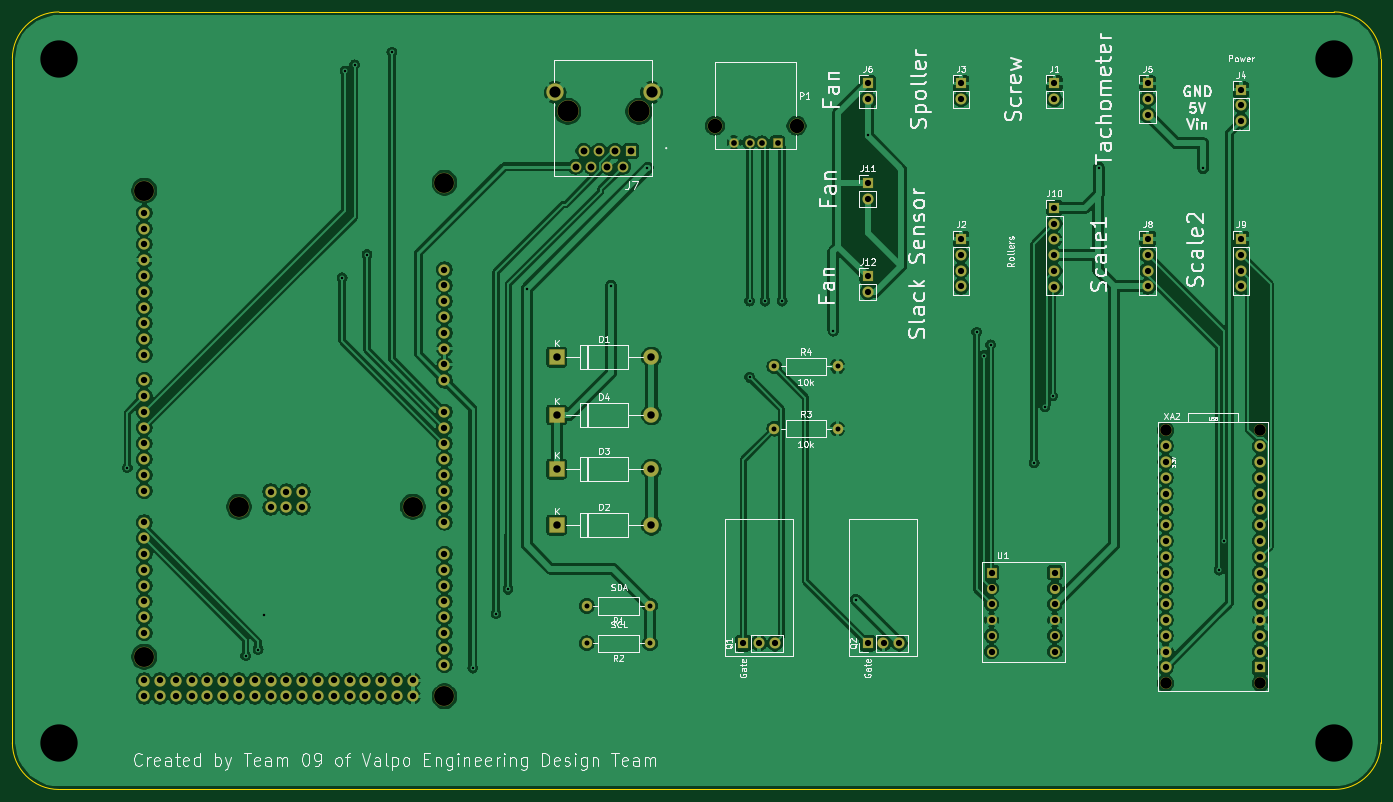
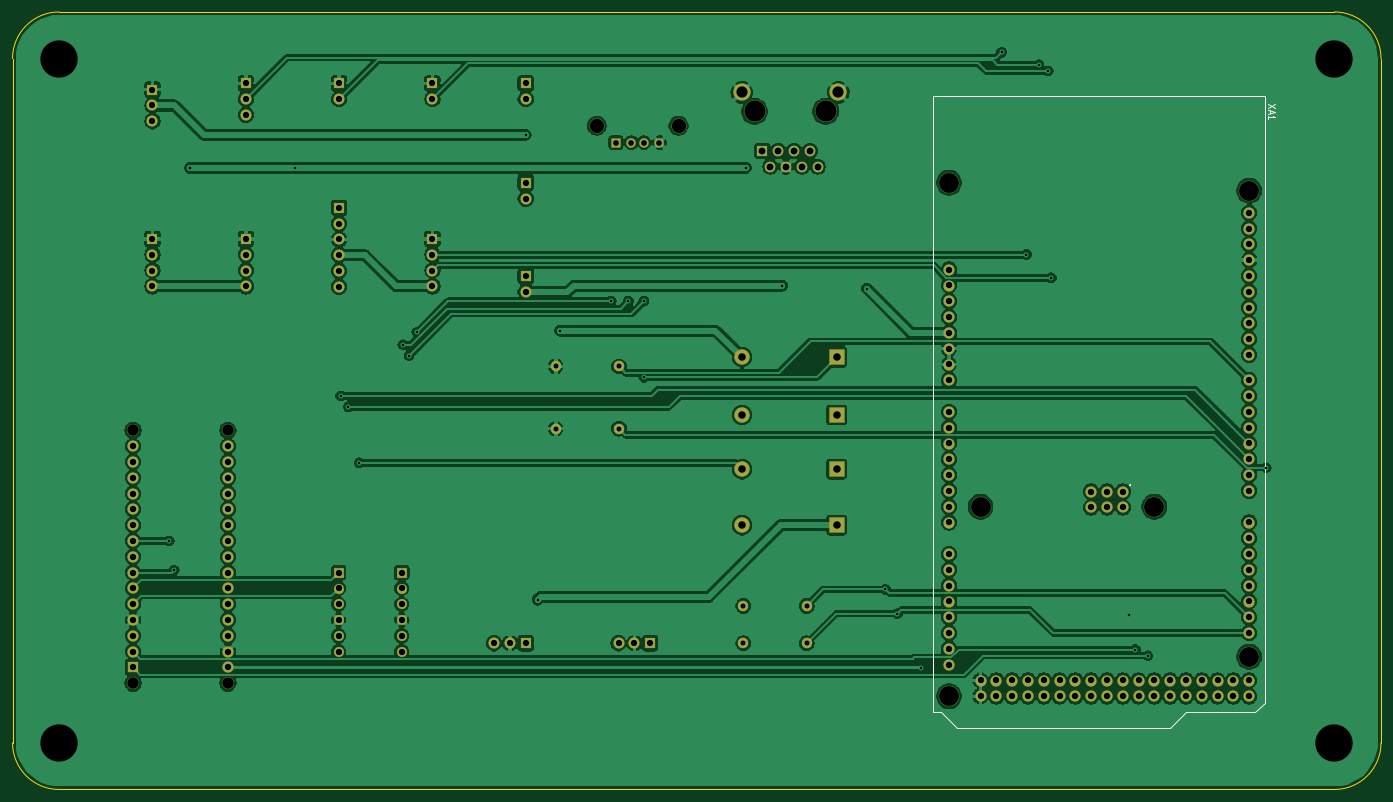
Circuit board: 9 layer files. Board 220.0 x 125.0 mm.
- bottom_copper: ControllerPCB-B_Cu.gbr (330287 bytes)
- bottom_mask: ControllerPCB-B_Mask.gbr (6781 bytes)
- bottom_silk: ControllerPCB-B_SilkS.gbr (1513 bytes)
- outline: ControllerPCB-Edge_Cuts.gbr (1038 bytes)
- top_copper: ControllerPCB-F_Cu.gbr (327933 bytes)
- top_mask: ControllerPCB-F_Mask.gbr (6781 bytes)
- top_silk: ControllerPCB-F_SilkS.gbr (66956 bytes)
- drill: ControllerPCB-NPTH.drl (523 bytes)
- drill: ControllerPCB-PTH.drl (3978 bytes)

=== bottom_copper: ControllerPCB-B_Cu.gbr (330287 bytes, source omitted) ===
=== bottom_mask: ControllerPCB-B_Mask.gbr ===
G04 #@! TF.GenerationSoftware,KiCad,Pcbnew,(5.1.6)-1*
G04 #@! TF.CreationDate,2021-03-30T14:44:02-05:00*
G04 #@! TF.ProjectId,ControllerPCB,436f6e74-726f-46c6-9c65-725043422e6b,rev?*
G04 #@! TF.SameCoordinates,Original*
G04 #@! TF.FileFunction,Soldermask,Bot*
G04 #@! TF.FilePolarity,Negative*
%FSLAX46Y46*%
G04 Gerber Fmt 4.6, Leading zero omitted, Abs format (unit mm)*
G04 Created by KiCad (PCBNEW (5.1.6)-1) date 2021-03-30 14:44:02*
%MOMM*%
%LPD*%
G01*
G04 APERTURE LIST*
%ADD10O,1.827200X1.827200*%
%ADD11C,3.300000*%
%ADD12O,2.500000X2.500000*%
%ADD13R,2.500000X2.500000*%
%ADD14O,1.800000X1.800000*%
%ADD15R,1.800000X1.800000*%
%ADD16C,1.950000*%
%ADD17R,1.827200X1.827200*%
%ADD18C,1.827200*%
%ADD19C,1.624000*%
%ADD20R,1.624000X1.624000*%
%ADD21O,1.700000X1.700000*%
%ADD22C,1.700000*%
%ADD23C,2.400000*%
%ADD24C,1.528000*%
%ADD25R,1.528000X1.528000*%
%ADD26C,2.800000*%
%ADD27C,1.750000*%
%ADD28R,1.750000X1.750000*%
%ADD29C,3.500000*%
G04 APERTURE END LIST*
D10*
X79020000Y-109627000D03*
X101880000Y-142520000D03*
X101880000Y-139980000D03*
X99340000Y-142520000D03*
X99340000Y-139980000D03*
X96800000Y-142520000D03*
X96800000Y-139980000D03*
X94260000Y-142520000D03*
X94260000Y-139980000D03*
X91720000Y-142520000D03*
X91720000Y-139980000D03*
X89180000Y-142520000D03*
X89180000Y-139980000D03*
X86640000Y-142520000D03*
X86640000Y-139980000D03*
X84100000Y-142520000D03*
X84100000Y-139980000D03*
X81560000Y-142520000D03*
X81560000Y-139980000D03*
X79020000Y-142520000D03*
X79020000Y-139980000D03*
X76480000Y-142520000D03*
X76480000Y-139980000D03*
X73940000Y-142520000D03*
X73940000Y-139980000D03*
X71400000Y-142520000D03*
X71400000Y-139980000D03*
X68860000Y-142520000D03*
X68860000Y-139980000D03*
X66320000Y-142520000D03*
X66320000Y-139980000D03*
X63780000Y-142520000D03*
X63780000Y-139980000D03*
X61240000Y-142520000D03*
X61240000Y-139980000D03*
X58700000Y-142520000D03*
X58700000Y-139980000D03*
X106960000Y-137440000D03*
X106960000Y-134900000D03*
X106960000Y-132360000D03*
X106960000Y-129820000D03*
X106960000Y-127280000D03*
X106960000Y-124740000D03*
X106960000Y-122200000D03*
X106960000Y-119660000D03*
X106960000Y-114580000D03*
X106960000Y-112040000D03*
X106960000Y-109500000D03*
X106960000Y-106960000D03*
X106960000Y-104420000D03*
X106960000Y-101880000D03*
X106960000Y-99340000D03*
X106960000Y-73940000D03*
X58700000Y-80036000D03*
X58700000Y-77496000D03*
X58700000Y-74956000D03*
X58700000Y-69876000D03*
X58700000Y-67336000D03*
X58700000Y-64796000D03*
D11*
X106960000Y-59970000D03*
X106960000Y-142520000D03*
X58700000Y-61240000D03*
X58700000Y-136170000D03*
X73940000Y-112040000D03*
X101880000Y-112040000D03*
D10*
X58700000Y-82576000D03*
X58700000Y-85116000D03*
X58700000Y-87656000D03*
X58700000Y-72416000D03*
X58700000Y-91720000D03*
X58700000Y-94260000D03*
X58700000Y-96800000D03*
X58700000Y-99340000D03*
X58700000Y-101880000D03*
X58700000Y-104420000D03*
X58700000Y-106960000D03*
X58700000Y-109500000D03*
X58700000Y-114580000D03*
X58700000Y-117120000D03*
X58700000Y-119660000D03*
X58700000Y-122200000D03*
X58700000Y-124740000D03*
X58700000Y-127280000D03*
X58700000Y-129820000D03*
X58700000Y-132360000D03*
X106960000Y-76480000D03*
X106960000Y-79020000D03*
X106960000Y-81560000D03*
X106960000Y-84100000D03*
X106960000Y-86640000D03*
X106960000Y-89180000D03*
X106960000Y-91720000D03*
X106960000Y-96800000D03*
X79020000Y-112167000D03*
X81560000Y-109627000D03*
X81560000Y-112167000D03*
X84100000Y-112167000D03*
X84100000Y-109627000D03*
D12*
X140240000Y-97300000D03*
D13*
X125000000Y-97300000D03*
D12*
X140240000Y-106000000D03*
D13*
X125000000Y-106000000D03*
D12*
X140240000Y-115000000D03*
D13*
X125000000Y-115000000D03*
D12*
X140240000Y-88000000D03*
D13*
X125000000Y-88000000D03*
D14*
X175000000Y-77540000D03*
D15*
X175000000Y-75000000D03*
D14*
X175000000Y-62540000D03*
D15*
X175000000Y-60000000D03*
D14*
X235000000Y-50080000D03*
X235000000Y-47540000D03*
D15*
X235000000Y-45000000D03*
D14*
X180080000Y-134000000D03*
X177540000Y-134000000D03*
D15*
X175000000Y-134000000D03*
D14*
X160080000Y-134000000D03*
X157540000Y-134000000D03*
D15*
X155000000Y-134000000D03*
D16*
X222880000Y-99770000D03*
X238120000Y-99770000D03*
X222880000Y-140410000D03*
X238120000Y-140410000D03*
D17*
X238120000Y-137870000D03*
D18*
X238120000Y-135330000D03*
X238120000Y-132790000D03*
X238120000Y-130250000D03*
X238120000Y-127710000D03*
X238120000Y-125170000D03*
X238120000Y-122630000D03*
X238120000Y-120090000D03*
X238120000Y-117550000D03*
X238120000Y-115010000D03*
X238120000Y-112470000D03*
X238120000Y-109930000D03*
X238120000Y-107390000D03*
X238120000Y-104850000D03*
X238120000Y-102310000D03*
X222880000Y-102310000D03*
X222880000Y-104850000D03*
X222880000Y-107390000D03*
X222880000Y-109930000D03*
X222880000Y-112470000D03*
X222880000Y-115010000D03*
X222880000Y-117550000D03*
X222880000Y-120090000D03*
X222880000Y-122630000D03*
X222880000Y-125170000D03*
X222880000Y-127710000D03*
X222880000Y-130250000D03*
X222880000Y-132790000D03*
X222880000Y-135330000D03*
X222880000Y-137870000D03*
D19*
X205080000Y-135350000D03*
X205080000Y-132810000D03*
X205080000Y-130270000D03*
X205080000Y-127730000D03*
X205080000Y-125190000D03*
D20*
X205080000Y-122650000D03*
D19*
X194920000Y-135350000D03*
X194920000Y-132810000D03*
X194920000Y-130270000D03*
X194920000Y-127730000D03*
X194920000Y-125190000D03*
D20*
X194920000Y-122650000D03*
D21*
X170160000Y-89500000D03*
D22*
X160000000Y-89500000D03*
D21*
X170160000Y-99500000D03*
D22*
X160000000Y-99500000D03*
D21*
X129840000Y-134000000D03*
D22*
X140000000Y-134000000D03*
D21*
X129840000Y-128000000D03*
D22*
X140000000Y-128000000D03*
D23*
X150430000Y-50800000D03*
X163570000Y-50800000D03*
D24*
X153500000Y-53510000D03*
X156000000Y-53510000D03*
X158000000Y-53510000D03*
D25*
X160500000Y-53510000D03*
D14*
X205000000Y-76700000D03*
X205000000Y-74160000D03*
X205000000Y-71620000D03*
X205000000Y-69080000D03*
X205000000Y-66540000D03*
D15*
X205000000Y-64000000D03*
D14*
X235000000Y-76620000D03*
X235000000Y-74080000D03*
X235000000Y-71540000D03*
D15*
X235000000Y-69000000D03*
D14*
X220000000Y-76620000D03*
X220000000Y-74080000D03*
X220000000Y-71540000D03*
D15*
X220000000Y-69000000D03*
D26*
X124750000Y-45450000D03*
X140250000Y-45450000D03*
D27*
X128055000Y-57390000D03*
X129325000Y-54850000D03*
X130595000Y-57390000D03*
X131865000Y-54850000D03*
X133135000Y-57390000D03*
X134405000Y-54850000D03*
X135675000Y-57390000D03*
D28*
X136945000Y-54850000D03*
D29*
X126785000Y-48500000D03*
X138215000Y-48500000D03*
D14*
X175000000Y-46540000D03*
D15*
X175000000Y-44000000D03*
D14*
X220000000Y-49080000D03*
X220000000Y-46540000D03*
D15*
X220000000Y-44000000D03*
D14*
X190000000Y-46540000D03*
D15*
X190000000Y-44000000D03*
D14*
X190000000Y-76620000D03*
X190000000Y-74080000D03*
X190000000Y-71540000D03*
D15*
X190000000Y-69000000D03*
D14*
X205000000Y-46540000D03*
D15*
X205000000Y-44000000D03*
M02*

=== bottom_silk: ControllerPCB-B_SilkS.gbr ===
G04 #@! TF.GenerationSoftware,KiCad,Pcbnew,(5.1.6)-1*
G04 #@! TF.CreationDate,2021-03-30T14:44:02-05:00*
G04 #@! TF.ProjectId,ControllerPCB,436f6e74-726f-46c6-9c65-725043422e6b,rev?*
G04 #@! TF.SameCoordinates,Original*
G04 #@! TF.FileFunction,Legend,Bot*
G04 #@! TF.FilePolarity,Positive*
%FSLAX46Y46*%
G04 Gerber Fmt 4.6, Leading zero omitted, Abs format (unit mm)*
G04 Created by KiCad (PCBNEW (5.1.6)-1) date 2021-03-30 14:44:02*
%MOMM*%
%LPD*%
G01*
G04 APERTURE LIST*
%ADD10C,0.150000*%
G04 APERTURE END LIST*
D10*
X56160000Y-46000000D02*
X109500000Y-46000000D01*
X68860000Y-145060000D02*
X57684000Y-145060000D01*
X71400000Y-147600000D02*
X68860000Y-145060000D01*
X105690000Y-147600000D02*
X71400000Y-147600000D01*
X108230000Y-145060000D02*
X105690000Y-147600000D01*
X109500000Y-145060000D02*
X108230000Y-145060000D01*
X56160000Y-143536000D02*
X57684000Y-145060000D01*
X109500000Y-46000000D02*
X109500000Y-145060000D01*
X56160000Y-46000000D02*
X56160000Y-143536000D01*
X54596380Y-47301904D02*
X55596380Y-47968571D01*
X54596380Y-47968571D02*
X55596380Y-47301904D01*
X55310666Y-48301904D02*
X55310666Y-48778095D01*
X55596380Y-48206666D02*
X54596380Y-48540000D01*
X55596380Y-48873333D01*
X55596380Y-49730476D02*
X55596380Y-49159047D01*
X55596380Y-49444761D02*
X54596380Y-49444761D01*
X54739238Y-49349523D01*
X54834476Y-49254285D01*
X54882095Y-49159047D01*
X77853142Y-108484000D02*
X77900761Y-108531619D01*
X77948380Y-108484000D01*
X77900761Y-108436380D01*
X77853142Y-108484000D01*
X77948380Y-108484000D01*
M02*

=== outline: ControllerPCB-Edge_Cuts.gbr ===
G04 #@! TF.GenerationSoftware,KiCad,Pcbnew,(5.1.6)-1*
G04 #@! TF.CreationDate,2021-03-30T14:44:02-05:00*
G04 #@! TF.ProjectId,ControllerPCB,436f6e74-726f-46c6-9c65-725043422e6b,rev?*
G04 #@! TF.SameCoordinates,Original*
G04 #@! TF.FileFunction,Profile,NP*
%FSLAX46Y46*%
G04 Gerber Fmt 4.6, Leading zero omitted, Abs format (unit mm)*
G04 Created by KiCad (PCBNEW (5.1.6)-1) date 2021-03-30 14:44:02*
%MOMM*%
%LPD*%
G01*
G04 APERTURE LIST*
G04 #@! TA.AperFunction,Profile*
%ADD10C,0.050000*%
G04 #@! TD*
G04 APERTURE END LIST*
D10*
X45000000Y-157500000D02*
G75*
G02*
X37500000Y-150000000I0J7500000D01*
G01*
X257500000Y-150000000D02*
G75*
G02*
X250000000Y-157500000I-7500000J0D01*
G01*
X250000000Y-32500000D02*
G75*
G02*
X257500000Y-40000000I0J-7500000D01*
G01*
X37500000Y-40000000D02*
G75*
G02*
X45000000Y-32500000I7500000J0D01*
G01*
X37500000Y-150000000D02*
X37500000Y-40000000D01*
X250000000Y-157500000D02*
X45000000Y-157500000D01*
X257500000Y-40000000D02*
X257500000Y-150000000D01*
X45000000Y-32500000D02*
X250000000Y-32500000D01*
M02*

=== top_copper: ControllerPCB-F_Cu.gbr (327933 bytes, source omitted) ===
=== top_mask: ControllerPCB-F_Mask.gbr ===
G04 #@! TF.GenerationSoftware,KiCad,Pcbnew,(5.1.6)-1*
G04 #@! TF.CreationDate,2021-03-30T14:44:02-05:00*
G04 #@! TF.ProjectId,ControllerPCB,436f6e74-726f-46c6-9c65-725043422e6b,rev?*
G04 #@! TF.SameCoordinates,Original*
G04 #@! TF.FileFunction,Soldermask,Top*
G04 #@! TF.FilePolarity,Negative*
%FSLAX46Y46*%
G04 Gerber Fmt 4.6, Leading zero omitted, Abs format (unit mm)*
G04 Created by KiCad (PCBNEW (5.1.6)-1) date 2021-03-30 14:44:02*
%MOMM*%
%LPD*%
G01*
G04 APERTURE LIST*
%ADD10O,1.827200X1.827200*%
%ADD11C,3.300000*%
%ADD12O,2.500000X2.500000*%
%ADD13R,2.500000X2.500000*%
%ADD14O,1.800000X1.800000*%
%ADD15R,1.800000X1.800000*%
%ADD16C,1.950000*%
%ADD17R,1.827200X1.827200*%
%ADD18C,1.827200*%
%ADD19C,1.624000*%
%ADD20R,1.624000X1.624000*%
%ADD21O,1.700000X1.700000*%
%ADD22C,1.700000*%
%ADD23C,2.400000*%
%ADD24C,1.528000*%
%ADD25R,1.528000X1.528000*%
%ADD26C,2.800000*%
%ADD27C,1.750000*%
%ADD28R,1.750000X1.750000*%
%ADD29C,3.500000*%
G04 APERTURE END LIST*
D10*
X79020000Y-109627000D03*
X101880000Y-142520000D03*
X101880000Y-139980000D03*
X99340000Y-142520000D03*
X99340000Y-139980000D03*
X96800000Y-142520000D03*
X96800000Y-139980000D03*
X94260000Y-142520000D03*
X94260000Y-139980000D03*
X91720000Y-142520000D03*
X91720000Y-139980000D03*
X89180000Y-142520000D03*
X89180000Y-139980000D03*
X86640000Y-142520000D03*
X86640000Y-139980000D03*
X84100000Y-142520000D03*
X84100000Y-139980000D03*
X81560000Y-142520000D03*
X81560000Y-139980000D03*
X79020000Y-142520000D03*
X79020000Y-139980000D03*
X76480000Y-142520000D03*
X76480000Y-139980000D03*
X73940000Y-142520000D03*
X73940000Y-139980000D03*
X71400000Y-142520000D03*
X71400000Y-139980000D03*
X68860000Y-142520000D03*
X68860000Y-139980000D03*
X66320000Y-142520000D03*
X66320000Y-139980000D03*
X63780000Y-142520000D03*
X63780000Y-139980000D03*
X61240000Y-142520000D03*
X61240000Y-139980000D03*
X58700000Y-142520000D03*
X58700000Y-139980000D03*
X106960000Y-137440000D03*
X106960000Y-134900000D03*
X106960000Y-132360000D03*
X106960000Y-129820000D03*
X106960000Y-127280000D03*
X106960000Y-124740000D03*
X106960000Y-122200000D03*
X106960000Y-119660000D03*
X106960000Y-114580000D03*
X106960000Y-112040000D03*
X106960000Y-109500000D03*
X106960000Y-106960000D03*
X106960000Y-104420000D03*
X106960000Y-101880000D03*
X106960000Y-99340000D03*
X106960000Y-73940000D03*
X58700000Y-80036000D03*
X58700000Y-77496000D03*
X58700000Y-74956000D03*
X58700000Y-69876000D03*
X58700000Y-67336000D03*
X58700000Y-64796000D03*
D11*
X106960000Y-59970000D03*
X106960000Y-142520000D03*
X58700000Y-61240000D03*
X58700000Y-136170000D03*
X73940000Y-112040000D03*
X101880000Y-112040000D03*
D10*
X58700000Y-82576000D03*
X58700000Y-85116000D03*
X58700000Y-87656000D03*
X58700000Y-72416000D03*
X58700000Y-91720000D03*
X58700000Y-94260000D03*
X58700000Y-96800000D03*
X58700000Y-99340000D03*
X58700000Y-101880000D03*
X58700000Y-104420000D03*
X58700000Y-106960000D03*
X58700000Y-109500000D03*
X58700000Y-114580000D03*
X58700000Y-117120000D03*
X58700000Y-119660000D03*
X58700000Y-122200000D03*
X58700000Y-124740000D03*
X58700000Y-127280000D03*
X58700000Y-129820000D03*
X58700000Y-132360000D03*
X106960000Y-76480000D03*
X106960000Y-79020000D03*
X106960000Y-81560000D03*
X106960000Y-84100000D03*
X106960000Y-86640000D03*
X106960000Y-89180000D03*
X106960000Y-91720000D03*
X106960000Y-96800000D03*
X79020000Y-112167000D03*
X81560000Y-109627000D03*
X81560000Y-112167000D03*
X84100000Y-112167000D03*
X84100000Y-109627000D03*
D12*
X140240000Y-97300000D03*
D13*
X125000000Y-97300000D03*
D12*
X140240000Y-106000000D03*
D13*
X125000000Y-106000000D03*
D12*
X140240000Y-115000000D03*
D13*
X125000000Y-115000000D03*
D12*
X140240000Y-88000000D03*
D13*
X125000000Y-88000000D03*
D14*
X175000000Y-77540000D03*
D15*
X175000000Y-75000000D03*
D14*
X175000000Y-62540000D03*
D15*
X175000000Y-60000000D03*
D14*
X235000000Y-50080000D03*
X235000000Y-47540000D03*
D15*
X235000000Y-45000000D03*
D14*
X180080000Y-134000000D03*
X177540000Y-134000000D03*
D15*
X175000000Y-134000000D03*
D14*
X160080000Y-134000000D03*
X157540000Y-134000000D03*
D15*
X155000000Y-134000000D03*
D16*
X222880000Y-99770000D03*
X238120000Y-99770000D03*
X222880000Y-140410000D03*
X238120000Y-140410000D03*
D17*
X238120000Y-137870000D03*
D18*
X238120000Y-135330000D03*
X238120000Y-132790000D03*
X238120000Y-130250000D03*
X238120000Y-127710000D03*
X238120000Y-125170000D03*
X238120000Y-122630000D03*
X238120000Y-120090000D03*
X238120000Y-117550000D03*
X238120000Y-115010000D03*
X238120000Y-112470000D03*
X238120000Y-109930000D03*
X238120000Y-107390000D03*
X238120000Y-104850000D03*
X238120000Y-102310000D03*
X222880000Y-102310000D03*
X222880000Y-104850000D03*
X222880000Y-107390000D03*
X222880000Y-109930000D03*
X222880000Y-112470000D03*
X222880000Y-115010000D03*
X222880000Y-117550000D03*
X222880000Y-120090000D03*
X222880000Y-122630000D03*
X222880000Y-125170000D03*
X222880000Y-127710000D03*
X222880000Y-130250000D03*
X222880000Y-132790000D03*
X222880000Y-135330000D03*
X222880000Y-137870000D03*
D19*
X205080000Y-135350000D03*
X205080000Y-132810000D03*
X205080000Y-130270000D03*
X205080000Y-127730000D03*
X205080000Y-125190000D03*
D20*
X205080000Y-122650000D03*
D19*
X194920000Y-135350000D03*
X194920000Y-132810000D03*
X194920000Y-130270000D03*
X194920000Y-127730000D03*
X194920000Y-125190000D03*
D20*
X194920000Y-122650000D03*
D21*
X170160000Y-89500000D03*
D22*
X160000000Y-89500000D03*
D21*
X170160000Y-99500000D03*
D22*
X160000000Y-99500000D03*
D21*
X129840000Y-134000000D03*
D22*
X140000000Y-134000000D03*
D21*
X129840000Y-128000000D03*
D22*
X140000000Y-128000000D03*
D23*
X150430000Y-50800000D03*
X163570000Y-50800000D03*
D24*
X153500000Y-53510000D03*
X156000000Y-53510000D03*
X158000000Y-53510000D03*
D25*
X160500000Y-53510000D03*
D14*
X205000000Y-76700000D03*
X205000000Y-74160000D03*
X205000000Y-71620000D03*
X205000000Y-69080000D03*
X205000000Y-66540000D03*
D15*
X205000000Y-64000000D03*
D14*
X235000000Y-76620000D03*
X235000000Y-74080000D03*
X235000000Y-71540000D03*
D15*
X235000000Y-69000000D03*
D14*
X220000000Y-76620000D03*
X220000000Y-74080000D03*
X220000000Y-71540000D03*
D15*
X220000000Y-69000000D03*
D26*
X124750000Y-45450000D03*
X140250000Y-45450000D03*
D27*
X128055000Y-57390000D03*
X129325000Y-54850000D03*
X130595000Y-57390000D03*
X131865000Y-54850000D03*
X133135000Y-57390000D03*
X134405000Y-54850000D03*
X135675000Y-57390000D03*
D28*
X136945000Y-54850000D03*
D29*
X126785000Y-48500000D03*
X138215000Y-48500000D03*
D14*
X175000000Y-46540000D03*
D15*
X175000000Y-44000000D03*
D14*
X220000000Y-49080000D03*
X220000000Y-46540000D03*
D15*
X220000000Y-44000000D03*
D14*
X190000000Y-46540000D03*
D15*
X190000000Y-44000000D03*
D14*
X190000000Y-76620000D03*
X190000000Y-74080000D03*
X190000000Y-71540000D03*
D15*
X190000000Y-69000000D03*
D14*
X205000000Y-46540000D03*
D15*
X205000000Y-44000000D03*
M02*

=== top_silk: ControllerPCB-F_SilkS.gbr (66956 bytes, source omitted) ===
=== drill: ControllerPCB-NPTH.drl ===
M48
; DRILL file {KiCad (5.1.6)-1} date 03/30/21 14:43:59
; FORMAT={-:-/ absolute / inch / decimal}
; #@! TF.CreationDate,2021-03-30T14:43:59-05:00
; #@! TF.GenerationSoftware,Kicad,Pcbnew,(5.1.6)-1
; #@! TF.FileFunction,NonPlated,1,2,NPTH
FMAT,2
INCH
T1C0.0728
T2C0.0906
T3C0.1260
T4C0.1339
%
G90
G05
T1
X8.7748Y-3.928
X8.7748Y-5.528
X9.3748Y-3.928
X9.3748Y-5.528
T2
X5.9224Y-2.0
X6.4398Y-2.0
T3
X2.311Y-2.411
X2.311Y-5.361
X2.911Y-4.411
X4.011Y-4.411
X4.211Y-2.361
X4.211Y-5.611
T4
X4.9915Y-1.9094
X5.4415Y-1.9094
T0
M30

=== drill: ControllerPCB-PTH.drl ===
M48
; DRILL file {KiCad (5.1.6)-1} date 03/30/21 14:43:59
; FORMAT={-:-/ absolute / inch / decimal}
; #@! TF.CreationDate,2021-03-30T14:43:59-05:00
; #@! TF.GenerationSoftware,Kicad,Pcbnew,(5.1.6)-1
; #@! TF.FileFunction,Plated,1,2,PTH
FMAT,2
INCH
T1C0.0157
T2C0.0315
T3C0.0362
T4C0.0394
T5C0.0400
T6C0.0433
T7C0.0472
T8C0.0709
T9C0.2362
%
G90
G05
T1
X2.2039Y-4.1642
X2.9528Y-5.3543
X3.0315Y-5.315
X3.0709Y-5.0984
X3.563Y-2.9626
X3.5827Y-1.6535
X3.6417Y-1.6142
X3.7205Y-2.815
X3.878Y-1.5354
X4.3898Y-5.4331
X4.5374Y-5.0886
X4.6134Y-4.9339
X4.7313Y-3.0315
X5.2657Y-3.0118
X5.4956Y-2.2672
X6.1417Y-3.1102
X6.1417Y-3.5925
X6.2402Y-3.1102
X6.3484Y-3.1102
X6.6728Y-3.2969
X6.8142Y-5.0
X6.8898Y-2.0571
X7.5787Y-3.3071
X7.628Y-3.4547
X7.6673Y-3.3858
X7.9429Y-4.1339
X8.0118Y-3.7795
X8.061Y-3.7106
X8.3529Y-2.2672
X9.0123Y-2.2672
X9.1142Y-4.813
X9.1457Y-4.628
T2
X5.1118Y-5.0394
X5.5118Y-5.0394
X6.2992Y-3.5236
X6.6992Y-3.5236
X5.1118Y-5.2756
X5.5118Y-5.2756
X6.2992Y-3.9173
X6.6992Y-3.9173
T3
X6.0433Y-2.1067
X6.1417Y-2.1067
X6.2205Y-2.1067
X6.3189Y-2.1067
T4
X9.252Y-2.7165
X9.252Y-2.8165
X9.252Y-2.9165
X9.252Y-3.0165
X8.0709Y-2.5197
X8.0709Y-2.6197
X8.0709Y-2.7197
X8.0709Y-2.8197
X8.0709Y-2.9197
X8.0709Y-3.0197
X6.8898Y-2.3622
X6.8898Y-2.4622
X6.8898Y-2.9528
X6.8898Y-3.0528
X8.0709Y-1.7323
X8.0709Y-1.8323
X7.4803Y-2.7165
X7.4803Y-2.8165
X7.4803Y-2.9165
X7.4803Y-3.0165
X8.6614Y-1.7323
X8.6614Y-1.8323
X8.6614Y-1.9323
X6.8898Y-1.7323
X6.8898Y-1.8323
X6.1024Y-5.2756
X6.2024Y-5.2756
X6.3024Y-5.2756
X7.4803Y-1.7323
X7.4803Y-1.8323
X9.252Y-1.7717
X9.252Y-1.8717
X9.252Y-1.9717
X8.6614Y-2.7165
X8.6614Y-2.8165
X8.6614Y-2.9165
X8.6614Y-3.0165
X6.8898Y-5.2756
X6.9898Y-5.2756
X7.0898Y-5.2756
T5
X2.311Y-2.551
X2.311Y-2.651
X2.311Y-2.751
X2.311Y-2.851
X2.311Y-2.951
X2.311Y-3.051
X2.311Y-3.151
X2.311Y-3.251
X2.311Y-3.351
X2.311Y-3.451
X2.311Y-3.611
X2.311Y-3.711
X2.311Y-3.811
X2.311Y-3.911
X2.311Y-4.011
X2.311Y-4.111
X2.311Y-4.211
X2.311Y-4.311
X2.311Y-4.511
X2.311Y-4.611
X2.311Y-4.711
X2.311Y-4.811
X2.311Y-4.911
X2.311Y-5.011
X2.311Y-5.111
X2.311Y-5.211
X2.311Y-5.511
X2.311Y-5.611
X2.411Y-5.511
X2.411Y-5.611
X2.511Y-5.511
X2.511Y-5.611
X2.611Y-5.511
X2.611Y-5.611
X2.711Y-5.511
X2.711Y-5.611
X2.811Y-5.511
X2.811Y-5.611
X2.911Y-5.511
X2.911Y-5.611
X3.011Y-5.511
X3.011Y-5.611
X3.111Y-4.316
X3.111Y-4.416
X3.111Y-5.511
X3.111Y-5.611
X3.211Y-4.316
X3.211Y-4.416
X3.211Y-5.511
X3.211Y-5.611
X3.311Y-4.316
X3.311Y-4.416
X3.311Y-5.511
X3.311Y-5.611
X3.411Y-5.511
X3.411Y-5.611
X3.511Y-5.511
X3.511Y-5.611
X3.611Y-5.511
X3.611Y-5.611
X3.711Y-5.511
X3.711Y-5.611
X3.811Y-5.511
X3.811Y-5.611
X3.911Y-5.511
X3.911Y-5.611
X4.011Y-5.511
X4.011Y-5.611
X4.211Y-2.911
X4.211Y-3.011
X4.211Y-3.111
X4.211Y-3.211
X4.211Y-3.311
X4.211Y-3.411
X4.211Y-3.511
X4.211Y-3.611
X4.211Y-3.811
X4.211Y-3.911
X4.211Y-4.011
X4.211Y-4.111
X4.211Y-4.211
X4.211Y-4.311
X4.211Y-4.411
X4.211Y-4.511
X4.211Y-4.711
X4.211Y-4.811
X4.211Y-4.911
X4.211Y-5.011
X4.211Y-5.111
X4.211Y-5.211
X4.211Y-5.311
X4.211Y-5.411
X7.674Y-4.8287
X7.674Y-4.9287
X7.674Y-5.0287
X7.674Y-5.1287
X7.674Y-5.2287
X7.674Y-5.3287
X8.074Y-4.8287
X8.074Y-4.9287
X8.074Y-5.0287
X8.074Y-5.1287
X8.074Y-5.2287
X8.074Y-5.3287
X8.7748Y-4.028
X8.7748Y-4.128
X8.7748Y-4.228
X8.7748Y-4.328
X8.7748Y-4.428
X8.7748Y-4.528
X8.7748Y-4.628
X8.7748Y-4.728
X8.7748Y-4.828
X8.7748Y-4.928
X8.7748Y-5.028
X8.7748Y-5.128
X8.7748Y-5.228
X8.7748Y-5.328
X8.7748Y-5.428
X9.3748Y-4.028
X9.3748Y-4.128
X9.3748Y-4.228
X9.3748Y-4.328
X9.3748Y-4.428
X9.3748Y-4.528
X9.3748Y-4.628
X9.3748Y-4.728
X9.3748Y-4.828
X9.3748Y-4.928
X9.3748Y-5.028
X9.3748Y-5.128
X9.3748Y-5.228
X9.3748Y-5.328
X9.3748Y-5.428
T6
X5.0415Y-2.2594
X5.0915Y-2.1594
X5.1415Y-2.2594
X5.1915Y-2.1594
X5.2415Y-2.2594
X5.2915Y-2.1594
X5.3415Y-2.2594
X5.3915Y-2.1594
T7
X4.9213Y-3.4646
X5.5213Y-3.4646
X4.9213Y-4.5276
X5.5213Y-4.5276
X4.9213Y-4.1732
X5.5213Y-4.1732
X4.9213Y-3.8307
X5.5213Y-3.8307
T8
X4.9114Y-1.7894
X5.5217Y-1.7894
T9
X1.7717Y-1.5748
X1.7717Y-5.9055
X9.8425Y-1.5748
X9.8425Y-5.9055
T0
M30

